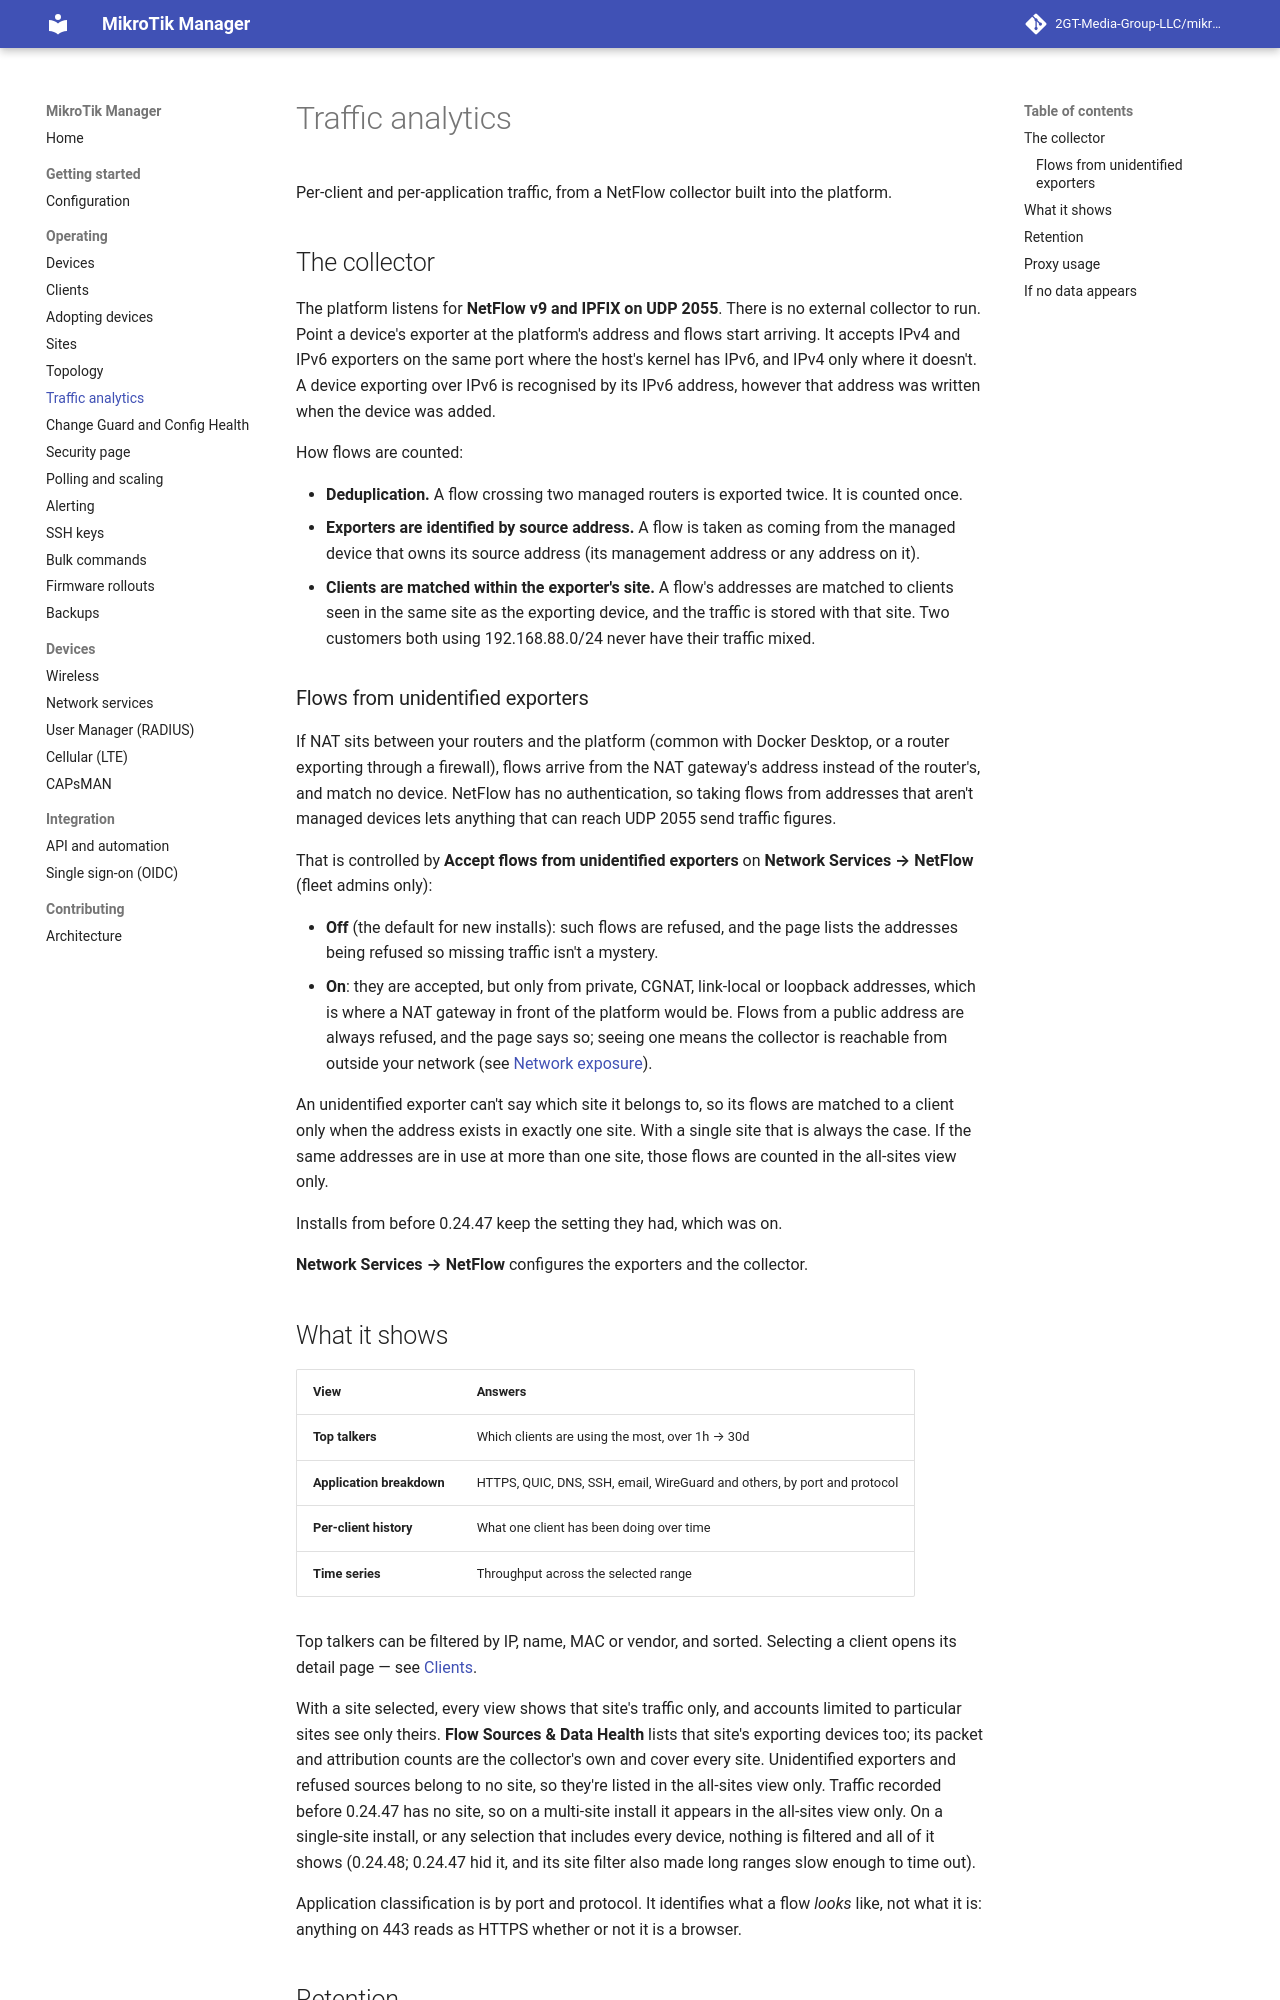

repository: derrickmugabwa/ISPSence · page: 0.54/traffic/index.html · generator: mkdocs

# Traffic analytics

Per-client and per-application traffic, from a NetFlow collector built into the platform.

## The collector

The platform listens for **NetFlow v9 and IPFIX on UDP 2055**. There is no external collector
to run. Point a device's exporter at the platform's address and flows start arriving.
It accepts IPv4 and IPv6 exporters on the same port where the host's kernel has IPv6, and
IPv4 only where it doesn't. A device exporting over IPv6 is recognised by its IPv6 address,
however that address was written when the device was added.

How flows are counted:

- **Deduplication.** A flow crossing two managed routers is exported twice. It is counted once.
- **Exporters are identified by source address.** A flow is taken as coming from the managed
  device that owns its source address (its management address or any address on it).
- **Clients are matched within the exporter's site.** A flow's addresses are matched to
  clients seen in the same site as the exporting device, and the traffic is stored with that
  site. Two customers both using 192.168.88.0/24 never have their traffic mixed.

### Flows from unidentified exporters

If NAT sits between your routers and the platform (common with Docker Desktop, or a router
exporting through a firewall), flows arrive from the NAT gateway's address instead of the
router's, and match no device. NetFlow has no authentication, so taking flows from addresses
that aren't managed devices lets anything that can reach UDP 2055 send traffic figures.

That is controlled by **Accept flows from unidentified exporters** on **Network Services →
NetFlow** (fleet admins only):

- **Off** (the default for new installs): such flows are refused, and the page lists the
  addresses being refused so missing traffic isn't a mystery.
- **On**: they are accepted, but only from private, CGNAT, link-local or loopback addresses,
  which is where a NAT gateway in front of the platform would be. Flows from a public address
  are always refused, and the page says so; seeing one means the collector is reachable from
  outside your network (see [Network exposure](configuration.md#network-exposure)).

An unidentified exporter can't say which site it belongs to, so its flows are matched to a
client only when the address exists in exactly one site. With a single site that is always
the case. If the same addresses are in use at more than one site, those flows are counted in
the all-sites view only.

Installs from before 0.24.47 keep the setting they had, which was on.

**Network Services → NetFlow** configures the exporters and the collector.

## What it shows

| View | Answers |
|---|---|
| **Top talkers** | Which clients are using the most, over 1h → 30d |
| **Application breakdown** | HTTPS, QUIC, DNS, SSH, email, WireGuard and others, by port and protocol |
| **Per-client history** | What one client has been doing over time |
| **Time series** | Throughput across the selected range |

Top talkers can be filtered by IP, name, MAC or vendor, and sorted. Selecting a client opens
its detail page — see [Clients](clients.md).

With a site selected, every view shows that site's traffic only, and accounts limited to
particular sites see only theirs. **Flow Sources & Data Health** lists that site's exporting
devices too; its packet and attribution counts are the collector's own and cover every site.
Unidentified exporters and refused sources belong to no site, so they're listed in the
all-sites view only. Traffic recorded before 0.24.47 has no site, so on a
multi-site install it appears in the all-sites view only. On a single-site install, or any
selection that includes every device, nothing is filtered and all of it shows (0.24.48;
0.24.47 hid it, and its site filter also made long ranges slow enough to time out).

Application classification is by port and protocol. It identifies what a flow *looks* like, not
what it is: anything on 443 reads as HTTPS whether or not it is a browser.
